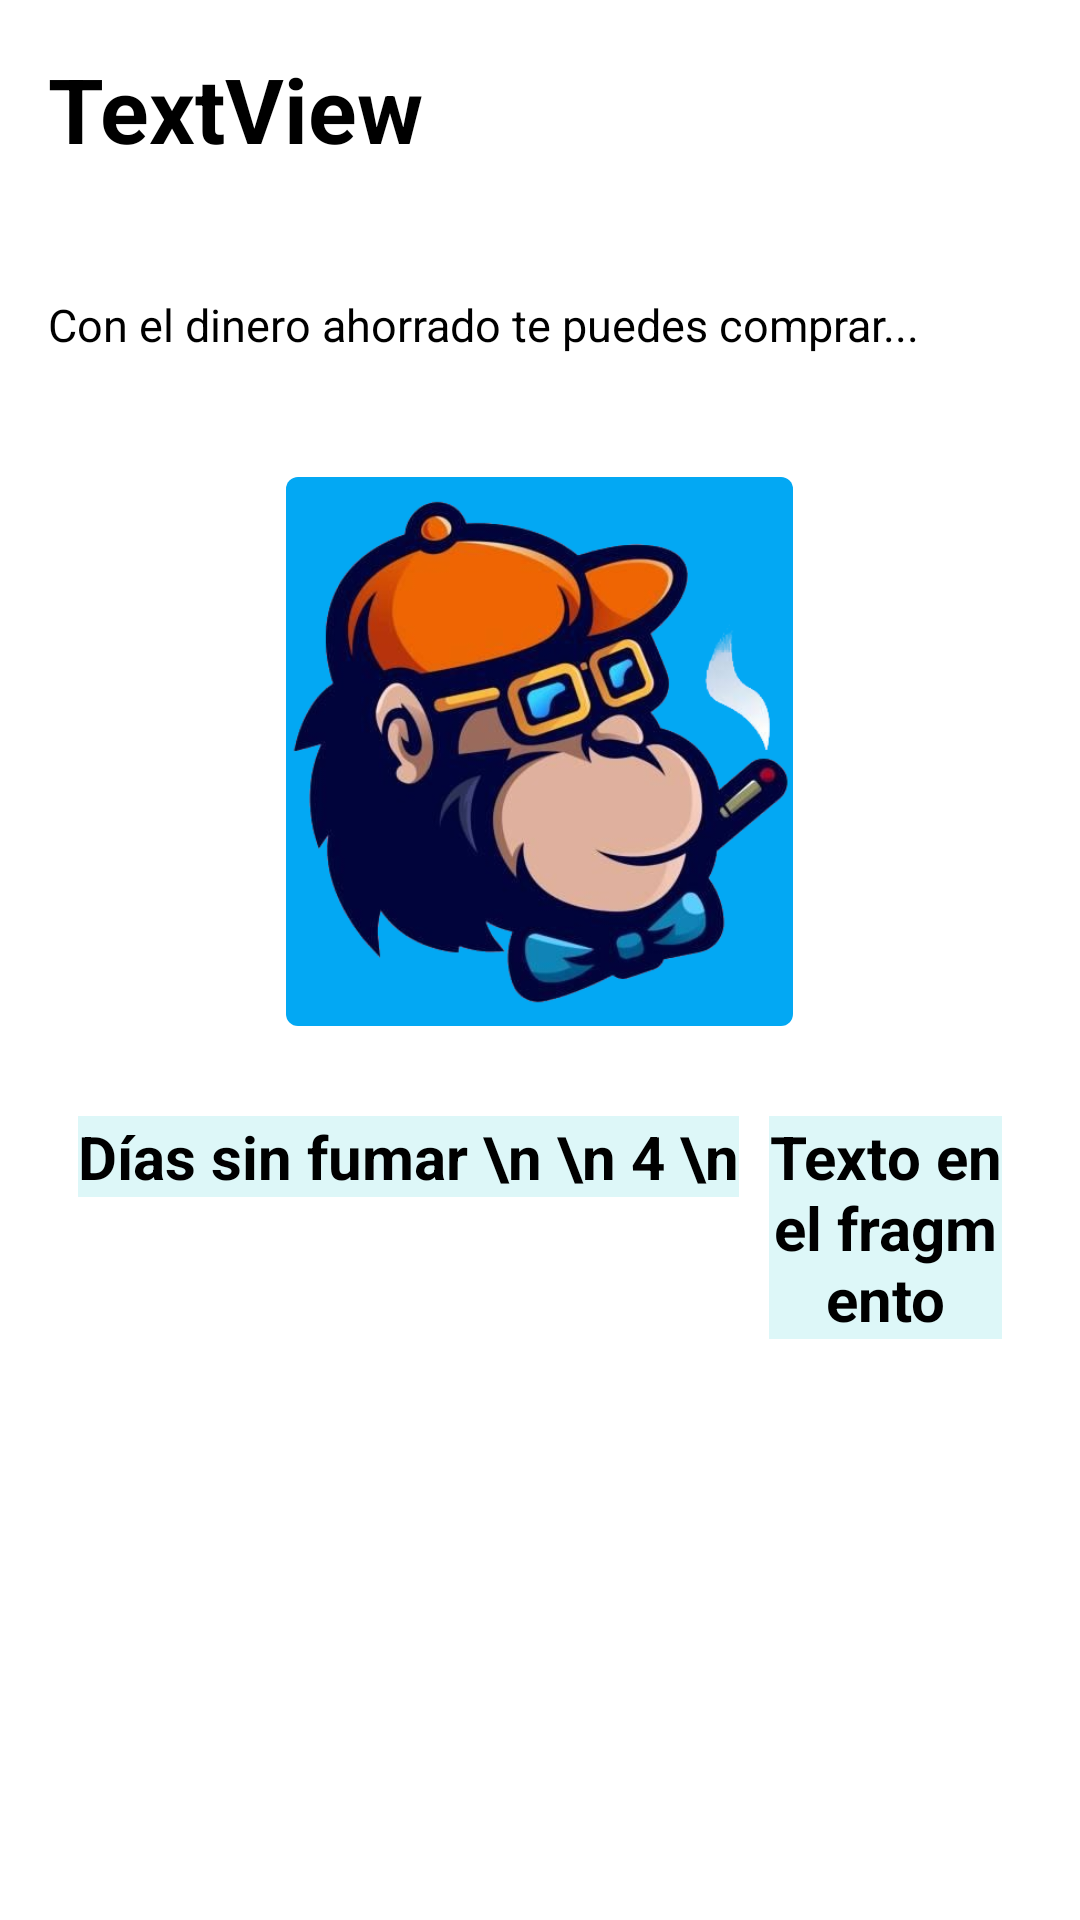

Reconstruct the res/layout file that produces this screen, plus the resources it refers to.
<!-- AndroidManifest.xml: application theme Theme.ProcesosSoftware -->
<!-- res/layout/fragment_s1.xml -->
<?xml version="1.0" encoding="utf-8"?>
<LinearLayout
    xmlns:android="http://schemas.android.com/apk/res/android"
    xmlns:app="http://schemas.android.com/apk/res-auto"
    android:layout_width="match_parent"
    android:layout_height="match_parent"
    android:orientation="vertical"
    android:gravity="center"
    android:padding="16dp">


    <TextView
        android:id="@+id/title"
        android:layout_width="match_parent"
        android:layout_height="wrap_content"
        android:layout_weight="0.5"
        android:text="TextView"
        android:textColor="@color/black"
        android:textSize="30sp"
        android:textStyle="bold"/>

    <TextView
        android:id="@+id/puedes_comprar"
        android:layout_width="match_parent"
        android:layout_height="wrap_content"
        android:gravity="top"
        android:layout_weight="0.25"
        android:text="Con el dinero ahorrado te puedes comprar..."
        android:textColor="@color/black"
        android:textSize="15sp"/>

    <ImageButton
        android:id="@+id/imageButton"
        android:layout_width="169dp"
        android:layout_height="183dp"
        android:background="@drawable/blue_button_background"
        android:clickable="true"
        android:focusable="true"
        android:scaleType="fitCenter"
        app:srcCompat="@drawable/logo"
        android:layout_marginTop="20dp"
        android:layout_marginBottom="20dp"
        android:contentDescription="@string/he_fumado"/>

    <LinearLayout
        xmlns:android="http://schemas.android.com/apk/res/android"
        xmlns:app="http://schemas.android.com/apk/res-auto"
        android:layout_width="wrap_content"
        android:layout_height="wrap_content"
        android:orientation="horizontal"
        android:gravity="top"
        android:padding="10dp"
        android:layout_weight="2">
        <TextView
            android:id="@+id/textView"
            android:layout_width="wrap_content"
            android:layout_height="wrap_content"
            android:background="#BAD1F5F6"
            android:textAlignment="center"
            android:layout_marginRight="10dp"
            android:textStyle="bold"
            android:textColor="@color/black"
            android:text="Días sin fumar \n \n 4 \n"
            android:textSize="20sp"
            />

        <TextView
            android:id="@+id/textViewFragment"
            android:layout_width="wrap_content"
            android:layout_height="wrap_content"
            android:background="#BAD1F5F6"
            android:textAlignment="center"
            android:textStyle="bold"
            android:textColor="@color/black"
            android:text="@string/texto_en_el_fragmento"
            android:textSize="20sp"
             />
    </LinearLayout>

</LinearLayout>
<!-- resources referenced by this layout -->
<resources>
  <color name="black">#FF000000</color>
  <!-- drawable blue_button_background (drawable) -->
  <?xml version="1.0" encoding="utf-8"?>
  <shape xmlns:android="http://schemas.android.com/apk/res/android">
      <solid android:color="#03A8F3" /> 
      <corners android:radius="4dp" /> 
  </shape>
  <!-- drawable logo: png bitmap (drawable, 175520 bytes) -->
  <string name="he_fumado">He fumado</string>
  <string name="texto_en_el_fragmento">Texto en el fragmento</string>
  <style name="Theme.ProcesosSoftware" parent="Theme.MaterialComponents.DayNight.DarkActionBar">
          
          <item name="colorPrimary">@color/purple_500</item>
          <item name="colorPrimaryVariant">@color/purple_700</item>
          <item name="colorOnPrimary">@color/white</item>
          
          <item name="colorSecondary">@color/teal_200</item>
          <item name="colorSecondaryVariant">@color/teal_700</item>
          <item name="colorOnSecondary">@color/black</item>
          
          <item name="android:statusBarColor">?attr/colorPrimaryVariant</item>
          
      </style>
  <color name="purple_500">#03A9F4</color>
  <color name="purple_700">#D1F5F6</color>
  <color name="white">#FFFFFFFF</color>
  <color name="teal_200">#FF03DAC5</color>
  <color name="teal_700">#FF018786</color>
</resources>
